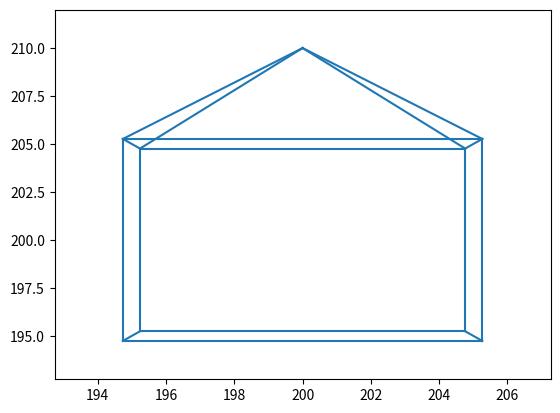
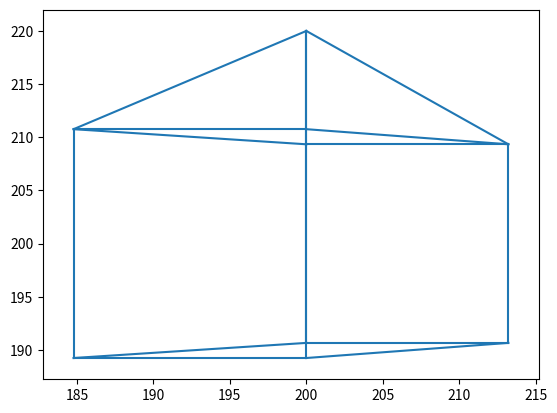
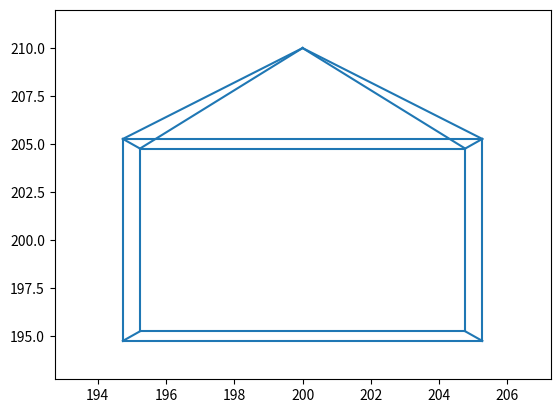
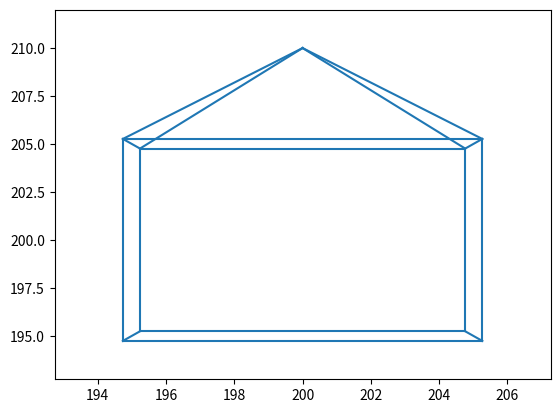
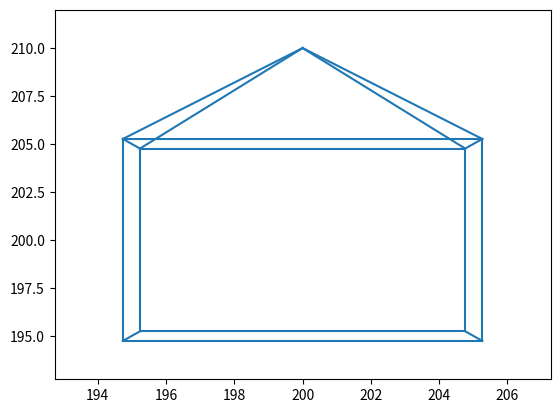

Reproduce these figures in Python, in order.
# %matplotlib inline
from matplotlib import pyplot as plt
from matplotlib.lines import Line2D
import numpy as np

def drawmyobject(views, axes):
    for view, axis in zip(views, axes):
        fig = plt.figure()
        ax = fig.add_subplot(111)
        for line in view:
            ax.add_line(line)
        ax.axis(axis)
        fig.canvas.mpl_connect('key_press_event', key_callback)
        plt.show()
    return

def key_callback(event):
    if event.key == 'n':
        plt.close()
    elif event.key == 'q':
        exit(0)


'''
    Pass R, T in world frame
'''
def rotate_and_get_lines(R, t, views, axes):
    # Load simple house
    Ps = [[0-0.5,0-0.5,0-0.5],#1: 2,3,4
         [1-0.5,0-0.5,0-0.5],#2: 5,6
         [0-0.5,1-0.5,0-0.5],#3: 5,7
         [0-0.5,0-0.5,1-0.5],#4: 6,7,9
         [1-0.5,1-0.5,0-0.5],#5: 8
         [1-0.5,0-0.5,1-0.5],#6: 8,9
         [0-0.5,1-0.5,1-0.5],#7: 8,9
         [1-0.5,1-0.5,1-0.5],#8: 9
         [0.5-0.5,0.5-0.5,1.5-0.5]]  #9:
    K = np.matrix([ [-100, 0, 200],
                    [0, -100, 200],
                    [0, 0, 1]])
    M = K * R.T
    M_t = K * -R.T*t
    M = np.c_[M, M_t]
    # print(M)
    p = []
    for P in Ps:
        P.append(1)
        P = np.matrix(P)
        print(M, P.T)
        p.append(M*P.T)
    lines = []
    out_x = [0]
    out_y = [0]
    min_x = min_y = max_x = max_y = -1000000
    for point, old_p in zip(p, Ps):
        z = point[2]
        if z == 0:
            z = 1
        x_new = point[0]/z
        y_new = point[1]/z
        if min_x == -1000000:
            min_x = max_x = x_new[0,0]
            min_y = max_y = y_new[0,0]
        min_x = min(min_x, x_new[0,0])
        max_x = max(max_x, x_new[0,0])
        min_y = min(min_y, y_new[0,0])
        max_y = max(max_y, y_new[0,0])
        # print(old_p, x_new[0,0], y_new[0,0])
        out_x.append(x_new[0,0])
        out_y.append(y_new[0,0])
    axis = [min_x-2, max_x+2, min_y-2, max_y+2]
    lines.append(Line2D([out_x[1],out_x[2]], [out_y[1],out_y[2]]))
    lines.append(Line2D([out_x[1],out_x[3]], [out_y[1],out_y[3]]))
    lines.append(Line2D([out_x[1],out_x[4]], [out_y[1],out_y[4]]))
    lines.append(Line2D([out_x[2],out_x[5]], [out_y[2],out_y[5]]))
    lines.append(Line2D([out_x[2],out_x[6]], [out_y[2],out_y[6]]))
    lines.append(Line2D([out_x[3],out_x[5]], [out_y[3],out_y[5]]))
    lines.append(Line2D([out_x[3],out_x[7]], [out_y[3],out_y[7]]))
    lines.append(Line2D([out_x[4],out_x[6]], [out_y[4],out_y[6]]))
    lines.append(Line2D([out_x[4],out_x[7]], [out_y[4],out_y[7]]))
    lines.append(Line2D([out_x[4],out_x[9]], [out_y[4],out_y[9]]))
    lines.append(Line2D([out_x[5],out_x[8]], [out_y[5],out_y[8]]))
    lines.append(Line2D([out_x[6],out_x[8]], [out_y[6],out_y[8]]))
    lines.append(Line2D([out_x[6],out_x[9]], [out_y[6],out_y[9]]))
    lines.append(Line2D([out_x[7],out_x[8]], [out_y[7],out_y[8]]))
    lines.append(Line2D([out_x[7],out_x[9]], [out_y[7],out_y[9]]))
    lines.append(Line2D([out_x[8],out_x[9]], [out_y[8],out_y[9]]))
    views.append(lines)
    axes.append(axis)
    return

def main():
    views = []
    axes = []
    R = np.matrix([[0,0,-1],[1,0,0],[0,-1,0]])
    t = np.matrix([10,0,0]).T
    rotate_and_get_lines(R, t, views, axes)
    R2 = np.matrix([[-1.0/np.sqrt(2),0,0],[1.0/np.sqrt(2),0,-1.0/np.sqrt(2)],[0,-1,0]])
    t2 = np.matrix([np.sqrt(50),np.sqrt(50),0]).T
    rotate_and_get_lines(R2, t2, views, axes)
    R3 = np.matrix([[-1,0,0],[0,0,-1],[0,-1,0]])
    t3 = np.matrix([0,10,0]).T
    rotate_and_get_lines(R3, t3, views, axes)
    R4 = np.matrix([[0,0,1],[-1,0,0],[0,-1,0]])
    t4 = np.matrix([-10,0,0]).T
    rotate_and_get_lines(R4, t4, views, axes)
    R5 = np.matrix([[1,0,0],[0,0,1],[0,-1,0]])
    t5 = np.matrix([0,-10,0]).T
    rotate_and_get_lines(R5, t5, views, axes)
    drawmyobject(views, axes)
    return

if __name__ == "__main__":
    main()
